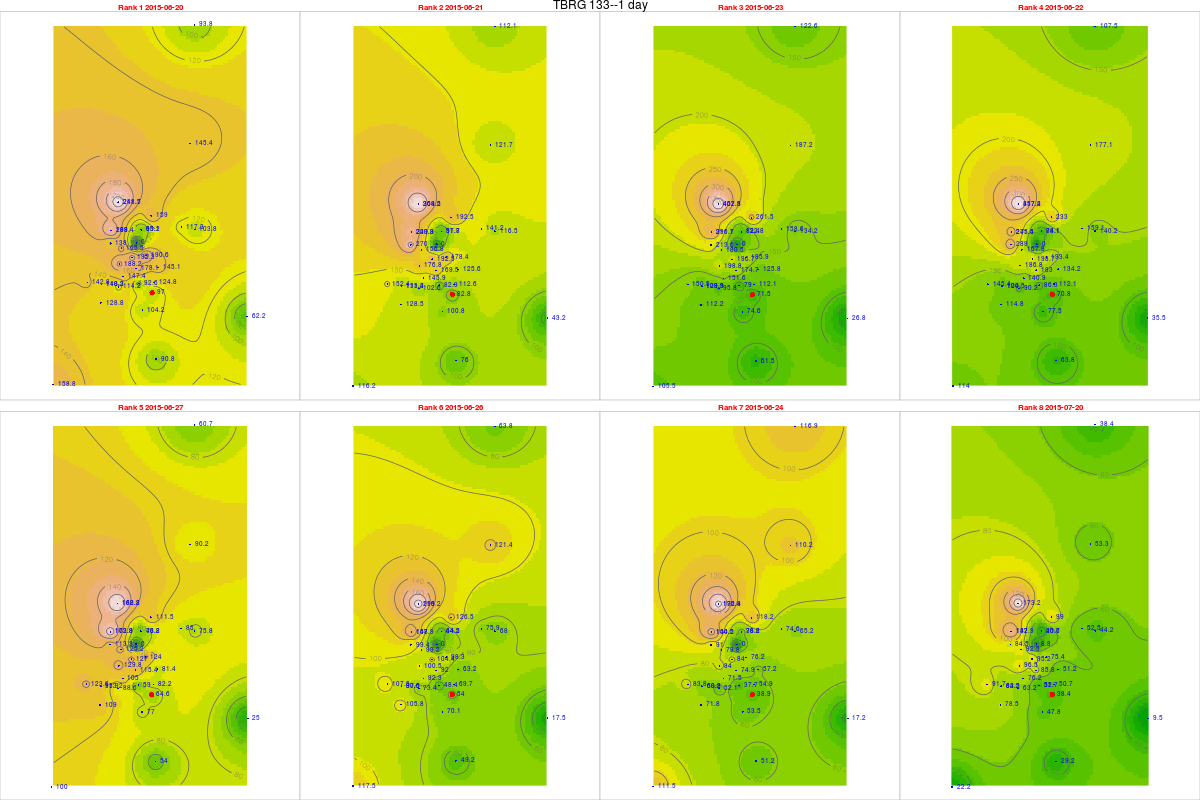

Source data for this figure (header and first rows):
, tips, mm, dt.tm, Unit_ID, Rank, cat, gid, Unit_ID, Lat, Long, x, y, z, location, remarks, elevation, slope, aspect, coords.x1, coords.x2
8, 4.04, 96.96, 2015-06-20, TBRG 133, 1, 36, NA, TBRG 133, 11.27, 76.58, 672140, 1245993, 2302, Deverbetta, Near wattle v notch, 2320, 13.24, 187, 672140, 1245993
9, 3.45, 82.8, 2015-06-21, TBRG 133, 2, 36, NA, TBRG 133, 11.27, 76.58, 672140, 1245993, 2302, Deverbetta, Near wattle v notch, 2320, 13.24, 187, 672140, 1245993
11, 2.98, 71.52, 2015-06-23, TBRG 133, 3, 36, NA, TBRG 133, 11.27, 76.58, 672140, 1245993, 2302, Deverbetta, Near wattle v notch, 2320, 13.24, 187, 672140, 1245993
10, 2.95, 70.8, 2015-06-22, TBRG 133, 4, 36, NA, TBRG 133, 11.27, 76.58, 672140, 1245993, 2302, Deverbetta, Near wattle v notch, 2320, 13.24, 187, 672140, 1245993
15, 2.69, 64.56, 2015-06-27, TBRG 133, 5, 36, NA, TBRG 133, 11.27, 76.58, 672140, 1245993, 2302, Deverbetta, Near wattle v notch, 2320, 13.24, 187, 672140, 1245993
14, 2.25, 54, 2015-06-26, TBRG 133, 6, 36, NA, TBRG 133, 11.27, 76.58, 672140, 1245993, 2302, Deverbetta, Near wattle v notch, 2320, 13.24, 187, 672140, 1245993
12, 1.62, 38.88, 2015-06-24, TBRG 133, 7, 36, NA, TBRG 133, 11.27, 76.58, 672140, 1245993, 2302, Deverbetta, Near wattle v notch, 2320, 13.24, 187, 672140, 1245993
38, 1.6, 38.4, 2015-07-20, TBRG 133, 8, 36, NA, TBRG 133, 11.27, 76.58, 672140, 1245993, 2302, Deverbetta, Near wattle v notch, 2320, 13.24, 187, 672140, 1245993
762, 5.75, 138, 2015-06-20, TBRG 101, 1, 20, 20, TBRG 101, 11.29, 76.56, 669881, 1248700, 2628, Kolaripetta top tower, No rain during installation, 2575, 22.47, 56.31, 669881, 1248700
763, 11.25, 270, 2015-06-21, TBRG 101, 2, 20, 20, TBRG 101, 11.29, 76.56, 669881, 1248700, 2628, Kolaripetta top tower, No rain during installation, 2575, 22.47, 56.31, 669881, 1248700
765, 8.9, 213.6, 2015-06-23, TBRG 101, 3, 20, 20, TBRG 101, 11.29, 76.56, 669881, 1248700, 2628, Kolaripetta top tower, No rain during installation, 2575, 22.47, 56.31, 669881, 1248700
764, 12.04, 289, 2015-06-22, TBRG 101, 4, 20, 20, TBRG 101, 11.29, 76.56, 669881, 1248700, 2628, Kolaripetta top tower, No rain during installation, 2575, 22.47, 56.31, 669881, 1248700
769, 4.72, 113.3, 2015-06-27, TBRG 101, 5, 20, 20, TBRG 101, 11.29, 76.56, 669881, 1248700, 2628, Kolaripetta top tower, No rain during installation, 2575, 22.47, 56.31, 669881, 1248700
768, 4.14, 99.36, 2015-06-26, TBRG 101, 6, 20, 20, TBRG 101, 11.29, 76.56, 669881, 1248700, 2628, Kolaripetta top tower, No rain during installation, 2575, 22.47, 56.31, 669881, 1248700
766, 3.79, 90.96, 2015-06-24, TBRG 101, 7, 20, 20, TBRG 101, 11.29, 76.56, 669881, 1248700, 2628, Kolaripetta top tower, No rain during installation, 2575, 22.47, 56.31, 669881, 1248700
792, 3.52, 84.48, 2015-07-20, TBRG 101, 8, 20, 20, TBRG 101, 11.29, 76.56, 669881, 1248700, 2628, Kolaripetta top tower, No rain during installation, 2575, 22.47, 56.31, 669881, 1248700
7631, 8.36, 192.3, 2015-06-20, TBRG 102, 1, 21, 21, TBRG 102, 11.28, 76.57, 671046, 1247911, 2351, Near V notch at First site, No rain during installation, 2340, 16.63, 206.9, 671046, 1247911
7641, 8.37, 192.5, 2015-06-21, TBRG 102, 2, 21, 21, TBRG 102, 11.28, 76.57, 671046, 1247911, 2351, Near V notch at First site, No rain during installation, 2340, 16.63, 206.9, 671046, 1247911
7661, 8.55, 196.7, 2015-06-23, TBRG 102, 3, 21, 21, TBRG 102, 11.28, 76.57, 671046, 1247911, 2351, Near V notch at First site, No rain during installation, 2340, 16.63, 206.9, 671046, 1247911
7651, 8.64, 198.7, 2015-06-22, TBRG 102, 4, 21, 21, TBRG 102, 11.28, 76.57, 671046, 1247911, 2351, Near V notch at First site, No rain during installation, 2340, 16.63, 206.9, 671046, 1247911
770, 5.52, 127, 2015-06-27, TBRG 102, 5, 21, 21, TBRG 102, 11.28, 76.57, 671046, 1247911, 2351, Near V notch at First site, No rain during installation, 2340, 16.63, 206.9, 671046, 1247911
7691, 4.54, 104.4, 2015-06-26, TBRG 102, 6, 21, 21, TBRG 102, 11.28, 76.57, 671046, 1247911, 2351, Near V notch at First site, No rain during installation, 2340, 16.63, 206.9, 671046, 1247911
767, 3.65, 83.95, 2015-06-24, TBRG 102, 7, 21, 21, TBRG 102, 11.28, 76.57, 671046, 1247911, 2351, Near V notch at First site, No rain during installation, 2340, 16.63, 206.9, 671046, 1247911
793, 4.14, 95.22, 2015-07-20, TBRG 102, 8, 21, 21, TBRG 102, 11.28, 76.57, 671046, 1247911, 2351, Near V notch at First site, No rain during installation, 2340, 16.63, 206.9, 671046, 1247911
750, 5.67, 147.4, 2015-06-20, TBRG 103, 1, 18, 18, TBRG 103, 11.28, 76.56, 670570, 1246872, 2332, Near Bunker 2 site, No rain during installation, 2282, 3.879, 335, 670570, 1246872
751, 5.61, 145.9, 2015-06-21, TBRG 103, 2, 18, 18, TBRG 103, 11.28, 76.56, 670570, 1246872, 2332, Near Bunker 2 site, No rain during installation, 2282, 3.879, 335, 670570, 1246872
753, 5.83, 151.6, 2015-06-23, TBRG 103, 3, 18, 18, TBRG 103, 11.28, 76.56, 670570, 1246872, 2332, Near Bunker 2 site, No rain during installation, 2282, 3.879, 335, 670570, 1246872
752, 5.42, 140.9, 2015-06-22, TBRG 103, 4, 18, 18, TBRG 103, 11.28, 76.56, 670570, 1246872, 2332, Near Bunker 2 site, No rain during installation, 2282, 3.879, 335, 670570, 1246872
757, 4.04, 105, 2015-06-27, TBRG 103, 5, 18, 18, TBRG 103, 11.28, 76.56, 670570, 1246872, 2332, Near Bunker 2 site, No rain during installation, 2282, 3.879, 335, 670570, 1246872
756, 3.55, 92.3, 2015-06-26, TBRG 103, 6, 18, 18, TBRG 103, 11.28, 76.56, 670570, 1246872, 2332, Near Bunker 2 site, No rain during installation, 2282, 3.879, 335, 670570, 1246872
754, 2.75, 71.5, 2015-06-24, TBRG 103, 7, 18, 18, TBRG 103, 11.28, 76.56, 670570, 1246872, 2332, Near Bunker 2 site, No rain during installation, 2282, 3.879, 335, 670570, 1246872
780, 2.93, 76.18, 2015-07-20, TBRG 103, 8, 18, 18, TBRG 103, 11.28, 76.56, 670570, 1246872, 2332, Near Bunker 2 site, No rain during installation, 2282, 3.879, 335, 670570, 1246872
7621, 4.51, 117.3, 2015-06-20, TBRG 104, 1, 19, 19, TBRG 104, 11.3, 76.59, 673741, 1249582, 2164, Avalanchi forest guest house, No rain during installation, 2000, 2.346, 143.1, 673741, 1249582
7632, 5.43, 141.2, 2015-06-21, TBRG 104, 2, 19, 19, TBRG 104, 11.3, 76.59, 673741, 1249582, 2164, Avalanchi forest guest house, No rain during installation, 2000, 2.346, 143.1, 673741, 1249582
7652, 6.1, 158.6, 2015-06-23, TBRG 104, 3, 19, 19, TBRG 104, 11.3, 76.59, 673741, 1249582, 2164, Avalanchi forest guest house, No rain during installation, 2000, 2.346, 143.1, 673741, 1249582
7642, 6.12, 159.1, 2015-06-22, TBRG 104, 4, 19, 19, TBRG 104, 11.3, 76.59, 673741, 1249582, 2164, Avalanchi forest guest house, No rain during installation, 2000, 2.346, 143.1, 673741, 1249582
7692, 3.27, 85.02, 2015-06-27, TBRG 104, 5, 19, 19, TBRG 104, 11.3, 76.59, 673741, 1249582, 2164, Avalanchi forest guest house, No rain during installation, 2000, 2.346, 143.1, 673741, 1249582
7681, 2.92, 75.92, 2015-06-26, TBRG 104, 6, 19, 19, TBRG 104, 11.3, 76.59, 673741, 1249582, 2164, Avalanchi forest guest house, No rain during installation, 2000, 2.346, 143.1, 673741, 1249582
7662, 2.87, 74.62, 2015-06-24, TBRG 104, 7, 19, 19, TBRG 104, 11.3, 76.59, 673741, 1249582, 2164, Avalanchi forest guest house, No rain during installation, 2000, 2.346, 143.1, 673741, 1249582
7921, 2.02, 52.52, 2015-07-20, TBRG 104, 8, 19, 19, TBRG 104, 11.3, 76.59, 673741, 1249582, 2164, Avalanchi forest guest house, No rain during installation, 2000, 2.346, 143.1, 673741, 1249582
748, 4.34, 104.2, 2015-06-20, TBRG 105, 1, 17, 17, TBRG 105, 11.26, 76.57, 671613, 1245056, 2320, Past Jackal below Devar Betta, Photo 762-764, 2295, 27.37, 76.73, 671613, 1245056
749, 4.2, 100.8, 2015-06-21, TBRG 105, 2, 17, 17, TBRG 105, 11.26, 76.57, 671613, 1245056, 2320, Past Jackal below Devar Betta, Photo 762-764, 2295, 27.37, 76.73, 671613, 1245056
7511, 3.11, 74.64, 2015-06-23, TBRG 105, 3, 17, 17, TBRG 105, 11.26, 76.57, 671613, 1245056, 2320, Past Jackal below Devar Betta, Photo 762-764, 2295, 27.37, 76.73, 671613, 1245056
7501, 3.23, 77.52, 2015-06-22, TBRG 105, 4, 17, 17, TBRG 105, 11.26, 76.57, 671613, 1245056, 2320, Past Jackal below Devar Betta, Photo 762-764, 2295, 27.37, 76.73, 671613, 1245056
755, 3.21, 77.04, 2015-06-27, TBRG 105, 5, 17, 17, TBRG 105, 11.26, 76.57, 671613, 1245056, 2320, Past Jackal below Devar Betta, Photo 762-764, 2295, 27.37, 76.73, 671613, 1245056
7541, 2.92, 70.08, 2015-06-26, TBRG 105, 6, 17, 17, TBRG 105, 11.26, 76.57, 671613, 1245056, 2320, Past Jackal below Devar Betta, Photo 762-764, 2295, 27.37, 76.73, 671613, 1245056
7521, 2.23, 53.52, 2015-06-24, TBRG 105, 7, 17, 17, TBRG 105, 11.26, 76.57, 671613, 1245056, 2320, Past Jackal below Devar Betta, Photo 762-764, 2295, 27.37, 76.73, 671613, 1245056
778, 1.99, 47.76, 2015-07-20, TBRG 105, 8, 17, 17, TBRG 105, 11.26, 76.57, 671613, 1245056, 2320, Past Jackal below Devar Betta, Photo 762-764, 2295, 27.37, 76.73, 671613, 1245056
7481, 4.8, 124.8, 2015-06-20, TBRG 106, 1, 16, 16, TBRG 106, 11.27, 76.58, 672231, 1246548, 2325, On way to jackal before Devar Betta near…, Photo 760-761, 2314, 13.57, 255.3, 672231, 1246548
7491, 4.33, 112.6, 2015-06-21, TBRG 106, 2, 16, 16, TBRG 106, 11.27, 76.58, 672231, 1246548, 2325, On way to jackal before Devar Betta near…, Photo 760-761, 2314, 13.57, 255.3, 672231, 1246548
7512, 4.31, 112.1, 2015-06-23, TBRG 106, 3, 16, 16, TBRG 106, 11.27, 76.58, 672231, 1246548, 2325, On way to jackal before Devar Betta near…, Photo 760-761, 2314, 13.57, 255.3, 672231, 1246548
7502, 4.31, 112.1, 2015-06-22, TBRG 106, 4, 16, 16, TBRG 106, 11.27, 76.58, 672231, 1246548, 2325, On way to jackal before Devar Betta near…, Photo 760-761, 2314, 13.57, 255.3, 672231, 1246548
7551, 3.16, 82.16, 2015-06-27, TBRG 106, 5, 16, 16, TBRG 106, 11.27, 76.58, 672231, 1246548, 2325, On way to jackal before Devar Betta near…, Photo 760-761, 2314, 13.57, 255.3, 672231, 1246548
7542, 2.68, 69.68, 2015-06-26, TBRG 106, 6, 16, 16, TBRG 106, 11.27, 76.58, 672231, 1246548, 2325, On way to jackal before Devar Betta near…, Photo 760-761, 2314, 13.57, 255.3, 672231, 1246548
7522, 2.11, 54.86, 2015-06-24, TBRG 106, 7, 16, 16, TBRG 106, 11.27, 76.58, 672231, 1246548, 2325, On way to jackal before Devar Betta near…, Photo 760-761, 2314, 13.57, 255.3, 672231, 1246548
7781, 1.95, 50.7, 2015-07-20, TBRG 106, 8, 16, 16, TBRG 106, 11.27, 76.58, 672231, 1246548, 2325, On way to jackal before Devar Betta near…, Photo 760-761, 2314, 13.57, 255.3, 672231, 1246548
7482, 7.33, 190.6, 2015-06-20, TBRG 107, 1, 15, 12, TBRG 107, 11.29, 76.57, 671814, 1248023, 2266, Near landslide below Nariadu Betta, On steep slope, 2308, 15.59, 310.2, 671814, 1248023
7492, 6.86, 178.4, 2015-06-21, TBRG 107, 2, 15, 12, TBRG 107, 11.29, 76.57, 671814, 1248023, 2266, Near landslide below Nariadu Betta, On steep slope, 2308, 15.59, 310.2, 671814, 1248023
7513, 7.15, 185.9, 2015-06-23, TBRG 107, 3, 15, 12, TBRG 107, 11.29, 76.57, 671814, 1248023, 2266, Near landslide below Nariadu Betta, On steep slope, 2308, 15.59, 310.2, 671814, 1248023
7503, 7.44, 193.4, 2015-06-22, TBRG 107, 4, 15, 12, TBRG 107, 11.29, 76.57, 671814, 1248023, 2266, Near landslide below Nariadu Betta, On steep slope, 2308, 15.59, 310.2, 671814, 1248023
... 220 more rows
